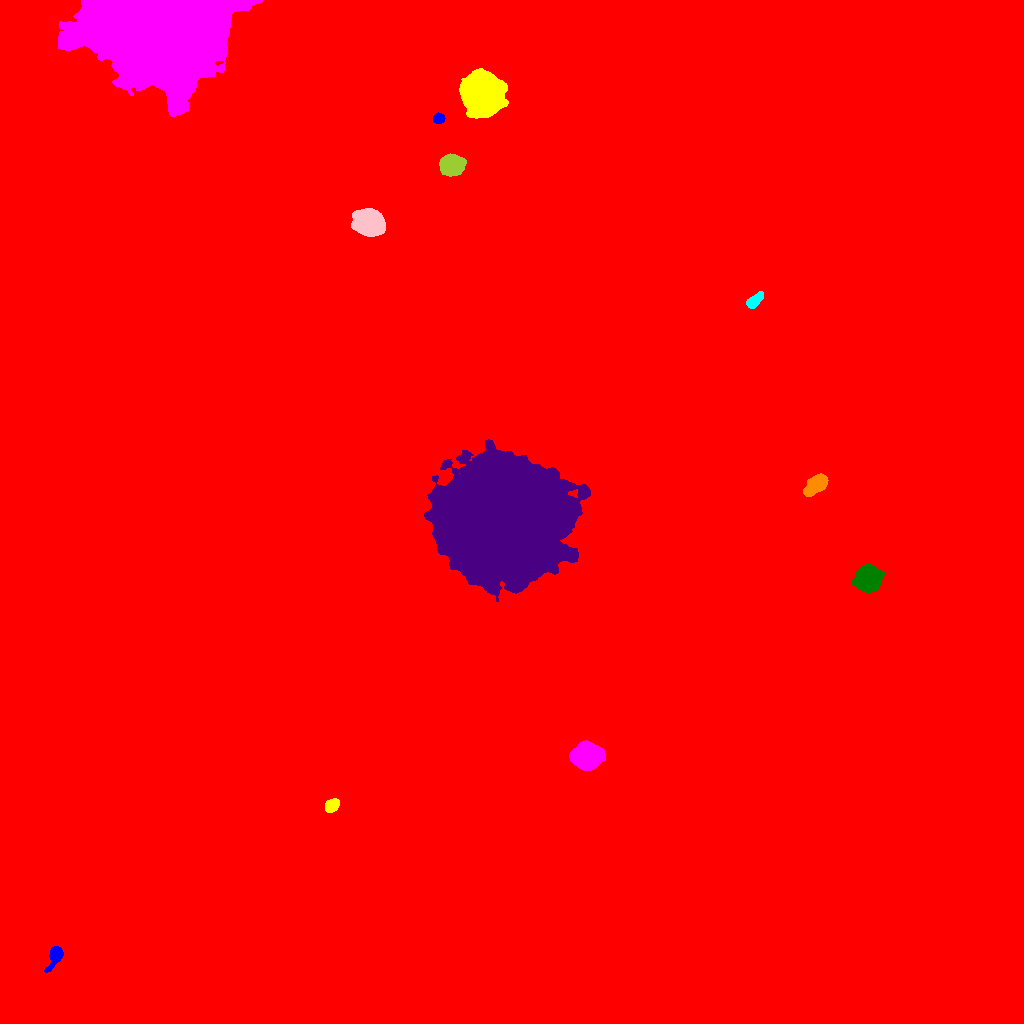

Values plotted in this chart, from the file beside it:
ID, X, Y, A, B, theta, total_flux, mu_max, mu_median, mu_mean, R_fwhm, R_e, R10, R90, x_start, x_end, y_start, y_end, area, greylevel
0, 482.6, 535.6, 292.2, 259.9, -0.9237, 5237493, 66.0, 4.0, 5.171, 12.7, 249.8, 83.14, 433.1, 0, 1023, 0, 1023, 1012893, 5.171
1, 55.48, 68.43, 5.002, 2.83, 1.183, 3729, 44.0, 10.0, 14.23, 4.72, 4.184, 1.693, 7.092, 44, 63, 51, 77, 262, 41.23
2, 331.6, 217.8, 3.545, 2.756, 0.678, 2069, 25.0, 11.0, 11.49, 5.14, 4.107, 1.596, 6.308, 325, 339, 211, 225, 180, 40.49
3, 586.4, 267.4, 6.542, 5.695, 0.07984, 32738, 102.0, 33.0, 41.34, 9.575, 7.756, 3.29, 12.53, 569, 605, 253, 283, 792, 66.34
4, 867.8, 444.7, 6.035, 5.507, 0.3708, 22753, 76.0, 32.0, 34.06, 9.641, 7.527, 3.141, 11.62, 851, 885, 431, 459, 668, 60.06
5, 501.6, 506.7, 28.26, 25.64, 0.7596, 562175, 182.0, 24.0, 33.74, 17.56, 32.89, 11.34, 56.15, 424, 590, 422, 584, 16661, 60.74
6, 816.2, 538.3, 6.309, 3.368, 0.6766, 4092, 27.0, 10.0, 10.44, 6.308, 5.809, 2.257, 9.202, 803, 828, 527, 550, 392, 38.44
7, 754.4, 722.7, 4.83, 2.379, 0.7374, 1820, 23.0, 9.0, 9.239, 4.687, 4.334, 1.693, 6.723, 746, 763, 715, 732, 197, 36.24
8, 368.5, 800.7, 6.619, 5.388, -0.3501, 23232, 88.0, 21.0, 28.79, 8.176, 7.485, 2.932, 12.58, 351, 385, 787, 815, 807, 55.79
9, 451.8, 858.2, 5.439, 4.596, 0.1336, 17529, 78.0, 34.0, 35.41, 8.33, 6.531, 2.706, 10.14, 439, 466, 847, 870, 495, 62.41
10, 898.3, 876.1, 3.119, 2.816, 1.36, 2299, 34.0, 11.0, 12.92, 4.297, 3.785, 1.493, 6.077, 891, 905, 869, 884, 178, 48.92
11, 438.5, 904.8, 2.646, 2.298, 0.02399, 1675, 31.0, 14.0, 14.44, 3.989, 3.192, 1.262, 4.983, 433, 445, 900, 911, 116, 49.44
12, 482, 929.5, 8.236, 7.973, 1.435, 92682, 224.0, 28.0, 50.67, 9.271, 9.407, 3.656, 17.74, 459, 508, 905, 955, 1829, 77.67
13, 159.4, 992.4, 30.33, 20.64, -0.08632, 633904, 183.0, 31.0, 48.37, 29.08, 28.82, 11.69, 48.72, 58, 262, 907, 1023, 13106, 75.37
